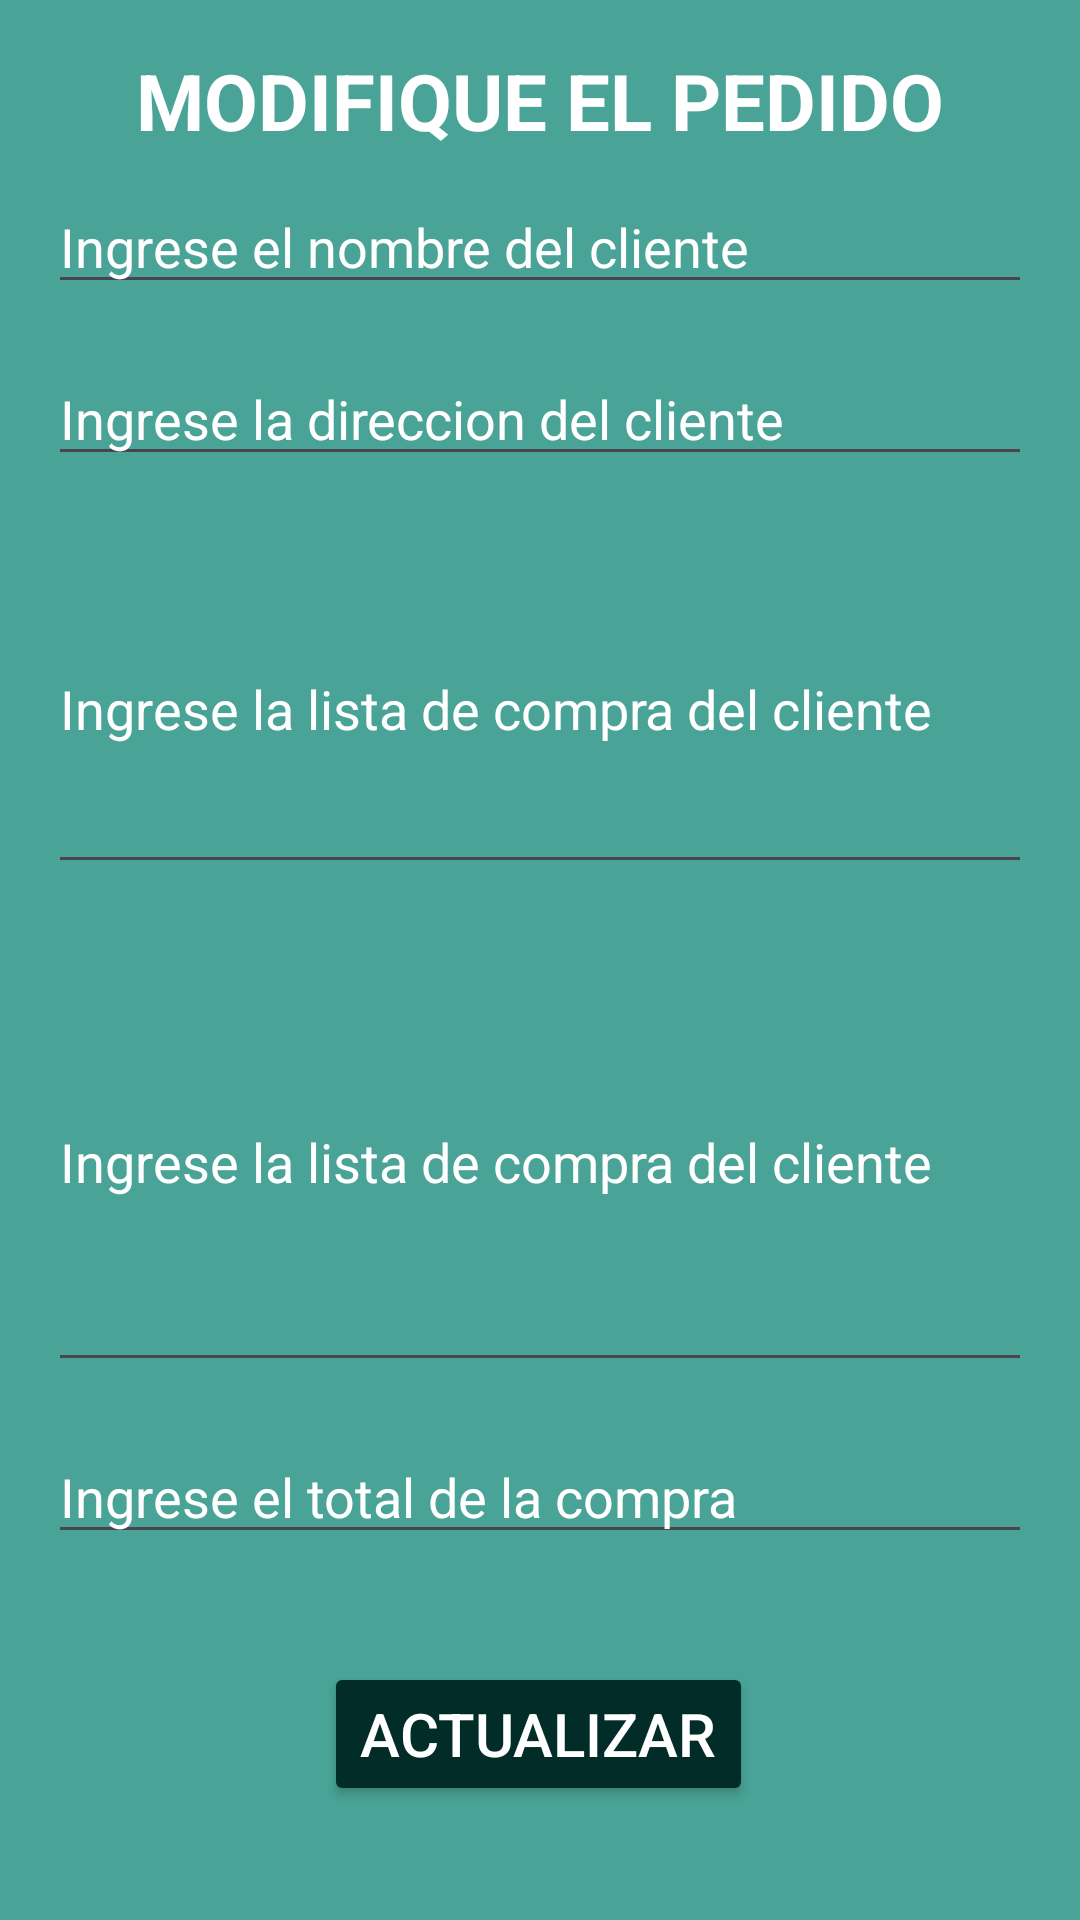

Reconstruct the res/layout file that produces this screen, plus the resources it refers to.
<!-- AndroidManifest.xml: application theme Theme.NewAppDesa -->
<!-- res/layout/fragment_actualizar.xml -->
<?xml version="1.0" encoding="utf-8"?>
<androidx.constraintlayout.widget.ConstraintLayout
    xmlns:android="http://schemas.android.com/apk/res/android"
    xmlns:app="http://schemas.android.com/apk/res-auto"
    xmlns:tools="http://schemas.android.com/tools"
    android:layout_width="match_parent"
    android:layout_height="match_parent"
    tools:context=".ui.uptade.ActualizarFragment"
    android:background="#49A396">


    <TextView
        android:id="@+id/Formulario_titulo"
        android:layout_width="wrap_content"
        android:layout_height="wrap_content"
        android:layout_marginTop="16dp"
        android:text="MODIFIQUE EL PEDIDO"
        android:textColor="@color/white"
        android:textSize="26sp"
        android:textStyle="bold"
        app:layout_constraintEnd_toEndOf="parent"
        app:layout_constraintStart_toStartOf="parent"
        app:layout_constraintTop_toTopOf="parent" />

    <EditText
        android:id="@+id/formulario_nombre"
        android:layout_width="match_parent"
        android:layout_height="wrap_content"
        android:hint="Ingrese el nombre del cliente"
        android:textColor="@color/white"
        android:textColorHint="@color/white"
        app:layout_constraintEnd_toEndOf="parent"
        app:layout_constraintStart_toStartOf="parent"
        app:layout_constraintTop_toTopOf="parent"
        android:layout_marginTop="60dp"
        android:layout_marginStart="16dp"
        android:layout_marginEnd="16dp"/>

    <EditText
        android:id="@+id/formulario_direccion"
        android:layout_width="match_parent"
        android:layout_height="wrap_content"
        android:layout_margin="16dp"
        android:hint="Ingrese la direccion del cliente"
        android:textColorHint="@color/white"
        android:textColor="@color/white"
        app:layout_constraintEnd_toEndOf="parent"
        app:layout_constraintStart_toStartOf="parent"
        app:layout_constraintTop_toBottomOf="@+id/formulario_nombre" />

    <EditText
        android:id="@+id/formulario_items"
        android:layout_width="match_parent"
        android:layout_height="120dp"
        android:layout_margin="16dp"
        android:hint="Ingrese la lista de compra del cliente"
        android:textColorHint="@color/white"
        android:textColor="@color/white"
        app:layout_constraintEnd_toEndOf="parent"
        app:layout_constraintStart_toStartOf="parent"
        app:layout_constraintTop_toBottomOf="@+id/formulario_direccion" />

    <EditText
        android:id="@+id/formulario_comentario"
        android:layout_width="match_parent"
        android:layout_height="150dp"
        android:layout_margin="16dp"
        android:hint="Ingrese la lista de compra del cliente"
        android:textColorHint="@color/white"
        android:textColor="@color/white"
        app:layout_constraintEnd_toEndOf="parent"
        app:layout_constraintStart_toStartOf="parent"
        app:layout_constraintTop_toBottomOf="@+id/formulario_items" />

    <EditText
        android:id="@+id/formulario_Total"
        android:layout_width="match_parent"
        android:layout_height="wrap_content"
        android:layout_margin="16dp"
        android:hint="Ingrese el total de la compra"
        android:textColorHint="@color/white"
        android:textColor="@color/white"
        android:inputType="number"
        app:layout_constraintEnd_toEndOf="parent"
        app:layout_constraintStart_toStartOf="parent"
        app:layout_constraintTop_toBottomOf="@+id/formulario_comentario" />

    <Button
        android:id="@+id/formulario_boton_actualizar"
        android:layout_width="wrap_content"
        android:layout_height="wrap_content"
        android:layout_marginTop="36dp"
        android:backgroundTint="#022C28"
        android:text="Actualizar"
        android:textColor="@color/white"
        android:textSize="20sp"
        app:layout_constraintEnd_toEndOf="parent"
        app:layout_constraintHorizontal_bias="0.498"
        app:layout_constraintStart_toStartOf="parent"
        app:layout_constraintTop_toBottomOf="@+id/formulario_Total" />


</androidx.constraintlayout.widget.ConstraintLayout>
<!-- resources referenced by this layout -->
<resources>
  <style name="Theme.NewAppDesa" parent="Base.Theme.NewAppDesa" />
  <style name="Base.Theme.NewAppDesa" parent="Theme.Material3.DayNight.NoActionBar">
          
          
      </style>
  <!-- not gathered from this repository: default colours our renderer supplied (Android Studio template values) -->
  <color name="white">#FFFFFFFF</color>
</resources>
